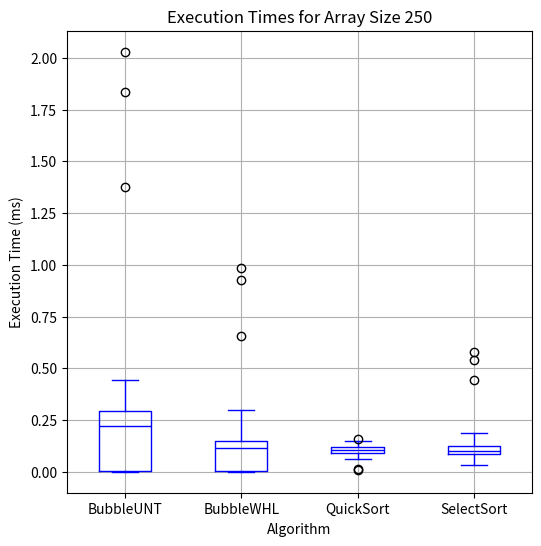
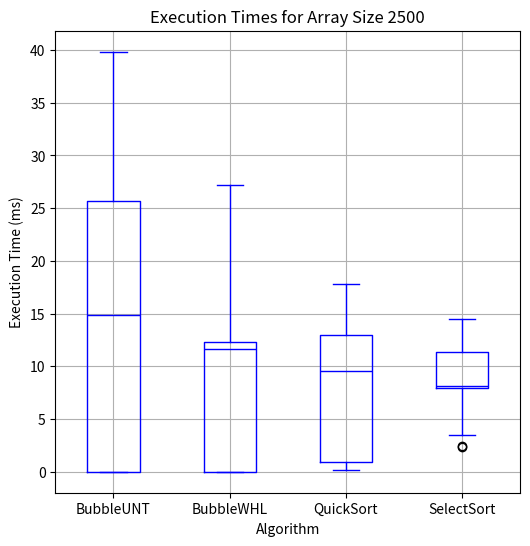
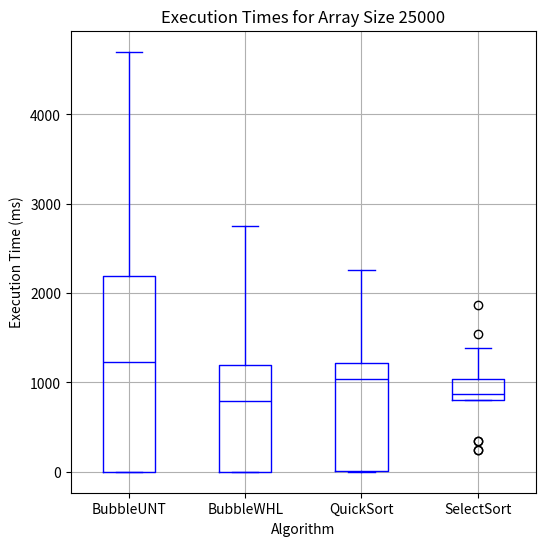

Write the Python code that produced these figures, in order.
import matplotlib.pyplot as plt
import pandas as pd

data_full = {
    "BubbleSortUntilNoChange_250": [0.137, 0.123, 2.029, 1.835, 1.376, 0.442, 0.009, 0.002, 0.001, 0.001, 0.003, 0.001,
                                    0.256, 0.245, 0.232, 0.208, 0.306, 0.261],
    "BubbleSortWhileNeeded_250": [0.094, 0.089, 0.984, 0.926, 0.657, 0.299, 0.004, 0.001, 0.001, 0.001, 0.002, 0.001,
                                  0.126, 0.130, 0.117, 0.112, 0.150, 0.147],
    "QuickSortGPT_250": [0.012, 0.011, 0.096, 0.062, 0.094, 0.063, 0.119, 0.115, 0.115, 0.112, 0.158, 0.149, 0.092,
                         0.094, 0.102, 0.115, 0.128, 0.128],
    "SelectionSortGPT_250": [0.037, 0.035, 0.579, 0.540, 0.443, 0.187, 0.098, 0.085, 0.085, 0.084, 0.117, 0.118, 0.101,
                             0.096, 0.092, 0.087, 0.130, 0.120],

    "BubbleSortUntilNoChange_2500": [14.544, 15.141, 9.802, 10.867, 39.833, 24.616, 0.014, 0.016, 0.008, 0.008, 0.022,
                                     0.012, 26.734, 26.087, 20.060, 20.019, 32.202, 32.403],
    "BubbleSortWhileNeeded_2500": [11.595, 11.972, 8.389, 7.665, 27.155, 17.111, 0.014, 0.014, 0.008, 0.008, 0.021,
                                   0.011, 11.872, 12.394, 11.773, 11.985, 14.917, 16.032],
    "QuickSortGPT_2500": [0.165, 0.153, 0.841, 0.899, 0.912, 0.849, 12.433, 13.197, 11.401, 11.315, 15.200, 17.854,
                          5.093, 5.341, 9.693, 9.464, 14.855, 15.439],
    "SelectionSortGPT_2500": [2.444, 2.388, 6.226, 3.473, 13.064, 11.465, 7.991, 8.136, 7.933, 8.121, 11.100, 13.721,
                              10.750, 11.192, 8.109, 8.120, 14.507, 11.393],

    "BubbleSortUntilNoChange_25000": [1226.174, 1229.580, 1183.740, 1185.061, 4702.638, 3446.164, 0.104, 0.089, 0.079,
                                      0.078, 0.205, 0.137, 2149.778, 2207.359, 2047.792, 2053.578, 3821.879, 3605.760],
    "BubbleSortWhileNeeded_25000": [778.282, 801.426, 768.623, 766.699, 2750.705, 2187.486, 0.089, 0.088, 0.080, 0.073,
                                    0.206, 0.118, 1188.801, 1169.284, 1198.249, 1195.286, 2080.177, 2203.812],
    "QuickSortGPT_25000": [2.035, 1.930, 10.148, 7.307, 6.372, 3.627, 1214.511, 1208.838, 1210.187, 1201.119, 2263.132,
                           2137.484, 325.326, 312.570, 1046.756, 1030.485, 1887.375, 1765.173],
    "SelectionSortGPT_25000": [247.821, 246.751, 339.485, 346.365, 980.833, 1060.257, 825.047, 800.461, 808.602,
                               808.200, 1189.697, 1383.534, 903.548, 902.224, 867.398, 872.882, 1865.256, 1542.580]
}

data_250 = {key.split('_')[0]: values for key, values in data_full.items() if key.endswith("250")}
data_2500 = {key.split('_')[0]: values for key, values in data_full.items() if key.endswith("2500")}
data_25000 = {key.split('_')[0]: values for key, values in data_full.items() if key.endswith("25000")}


data_250 = {
    "BubbleUNT": data_250["BubbleSortUntilNoChange"],
    "BubbleWHL": data_250["BubbleSortWhileNeeded"],
    "QuickSort": data_250["QuickSortGPT"],
    "SelectSort": data_250["SelectionSortGPT"]
}

data_2500 = {
    "BubbleUNT": data_2500["BubbleSortUntilNoChange"],
    "BubbleWHL": data_2500["BubbleSortWhileNeeded"],
    "QuickSort": data_2500["QuickSortGPT"],
    "SelectSort": data_2500["SelectionSortGPT"]
}

data_25000 = {
    "BubbleUNT": data_25000["BubbleSortUntilNoChange"],
    "BubbleWHL": data_25000["BubbleSortWhileNeeded"],
    "QuickSort": data_25000["QuickSortGPT"],
    "SelectSort": data_25000["SelectionSortGPT"]
}


plt.figure(figsize=(6, 6))
pd.DataFrame(data_250).boxplot(color="blue")
plt.title("Execution Times for Array Size 250")
plt.ylabel("Execution Time (ms)")
plt.xlabel("Algorithm")
plt.show()


plt.figure(figsize=(6, 6))
pd.DataFrame(data_2500).boxplot(color="blue")
plt.title("Execution Times for Array Size 2500")
plt.ylabel("Execution Time (ms)")
plt.xlabel("Algorithm")
plt.show()


plt.figure(figsize=(6, 6))
pd.DataFrame(data_25000).boxplot(color="blue")
plt.title("Execution Times for Array Size 25000")
plt.ylabel("Execution Time (ms)")
plt.xlabel("Algorithm")
plt.show()
